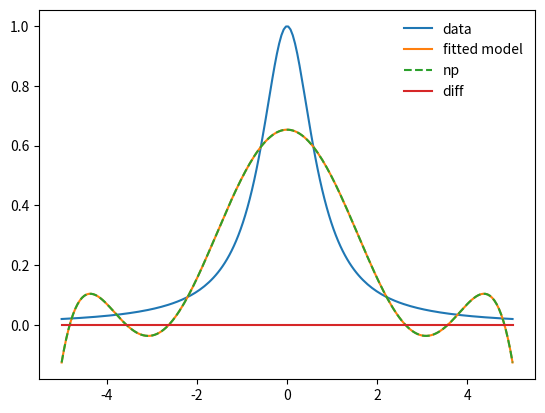

Write Python code to recreate this figure.
# -*- coding: utf-8 -*-
import numpy as np

class LeastSquareMethod:
    def __init__(self, order:int, x:list|np.ndarray, y:list|np.ndarray):
        self.order = order
        self.x = x
        self.y = y
        self.nmat = self.get_normal_mat()
        self.betas = self.get_coef()
        self.y_fitted = self.get_predication()
        self.r2 = self.get_r2()

    def get_normal_mat(self) -> np.ndarray:
        mat = np.zeros((len(self.x), self.order+1))
        for i in range(self.order+1):
            if i == 0:
                mat[:,0] = 1.
            else:
                mat[:,i] = self.x**i
        return mat

    def get_coef(self) -> np.ndarray:
        betas = np.linalg.inv(self.nmat.T @ self.nmat) @ self.nmat.T @ self.y
        return betas

    def get_predication(self) -> np.ndarray:
        y_fitted = np.zeros(self.y.shape)
        for beta, ord in zip(self.betas, range(self.order+1)):
            if ord == 0:
                y_fitted += beta
                continue
            y_fitted += beta * self.x**ord
        return y_fitted

    def get_r2(self) -> float:
        y_mean = self.y.mean()
        ss_res = np.sum((self.y - self.y_fitted)**2)
        ss_tot = np.sum((self.y - y_mean)**2)
        return 1. - ss_res / ss_tot


def lsm_benchmark():
    from numpy.polynomial.polynomial import Polynomial
    import matplotlib.pyplot as plt

    order = 7
    n = 200
    xmin = -5.
    xmax = 5.
    x = np.linspace(xmin, xmax, n, endpoint=True)
    # y = np.exp(-5. * x**2)
    y = 1. / (1 + 2 * x**2)
    
    lsm = LeastSquareMethod(order=order, x=x, y=y)
    y_fitted = lsm.y_fitted
    print(lsm.r2)

    z1 = np.polyfit(x, y, order)
    p1 = np.poly1d(z1)
    np_fitted = np.array([p1(ii) for ii in x])

    pp = Polynomial.fit(x, y, deg=order)
    pp_fitted = pp(x)

    print(np.allclose(y_fitted, np_fitted))
    print(np.allclose(y_fitted, pp_fitted))

    fig, ax = plt.subplots()
    ax.plot(x,y,label='data')
    ax.plot(x,y_fitted, label='fitted model')
    ax.plot(x,np_fitted, '--', label='np')
    ax.plot(x, np_fitted - y_fitted, label='diff')
    ax.legend(frameon=False)
    plt.show()




if __name__ == '__main__':
    lsm_benchmark()
